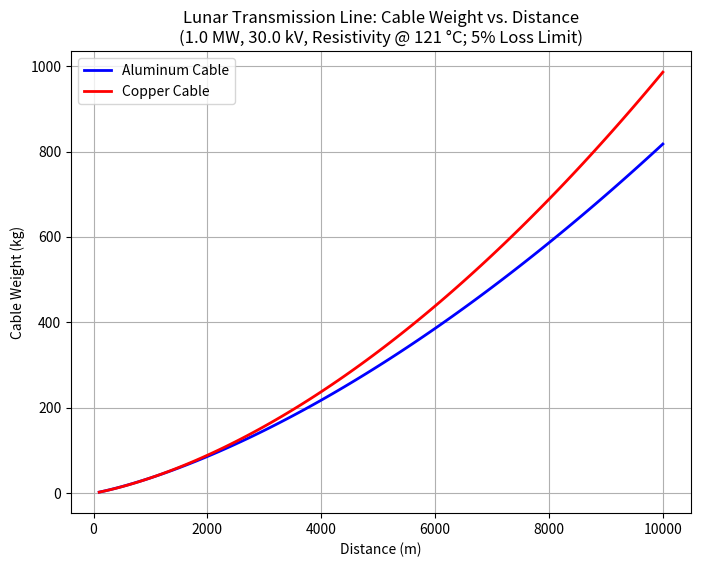

Write Python code to recreate this figure.
import numpy as np
import pandas as pd
import matplotlib.pyplot as plt


def plot_resistivity_vs_temperature():
    """
    Plots the resistivity of various materials versus temperature from -200°C to 250°C.
    
    The resistivity is computed using a linear model:
        ρ(T) = ρ₀ [1 + α (T - T₀)]
    where ρ₀ is the resistivity at the reference temperature T₀.
    
    Materials included:
      - Copper: ρ₀ = 1.68e-8 Ω·m, α = 0.00393/°C, T₀ = 20°C
      - Aluminum: ρ₀ = 2.82e-8 Ω·m, α = 0.00403/°C, T₀ = 20°C
      - Tungsten: ρ₀ = 5.60e-8 Ω·m, α = 0.0045/°C, T₀ = 20°C
      - Iron: ρ₀ = 9.71e-8 Ω·m, α = 0.005/°C, T₀ = 20°C
    """
    # Temperature range in °C
    T = np.linspace(-200, 250, 500)
    
    # Define material properties: (ρ₀ [Ω·m], α [1/°C], T₀ [°C])
    materials = {
        "Copper":   (1.68e-8, 0.00393, 20),
        "Aluminum": (2.65e-8, 0.00403, 20),
    }
    
    plt.figure(figsize=(10, 6))
    
    for name, (rho0, alpha, T0) in materials.items():
        # Calculate resistivity using the linear approximation
        rho = rho0 * (1 + alpha * (T - T0))
        # Clip any negative resistivity values to zero (not physical)
        rho = np.clip(rho, 0, None)
        plt.plot(T, rho, label=name)
    
    plt.xlabel("Temperature (°C)")
    plt.ylabel("Resistivity (Ω·m)")
    plt.title("Resistivity vs. Temperature for Various Materials")
    plt.legend()
    plt.grid(True)
    plt.show()


def InsulationThickness(V, E_dil, safety_factor):
    """
    Calculate the required insulation thickness in meters.

    Parameters:
    V (float): Voltage in volts (V)
    E_dil (float): Dielectric strength in V/m
    safety_factor (float): Safety factor (unitless)

    Returns:
    float: Insulation thickness in meters (m)
    """
    return V / E_dil * safety_factor

def conductor_radius(resistivity, voltage, length, power, loss_limit=0.05):
    """
    Calculate the minimum conductor radius needed to keep power loss under the specified limit.

    Parameters:
    resistivity (float): Resistivity of the conductor material in ohm meters (Ω·m)
    voltage (float): Transmission line voltage in volts (V)
    length (float): One-way distance of the transmission line in meters (m)
    power (float): Power being transmitted in watts (W)
    loss_limit (float): Maximum allowable power loss fraction (default: 0.05 for 5%)

    Returns:
    float: Required conductor radius in meters (m)
    """
    max_loss = loss_limit * power
    current = power / voltage
    max_resistance = max_loss / (current**2)
    required_radius = np.sqrt((resistivity * length) / (np.pi * max_resistance))
    return required_radius

def VolumeConductor(radius_conductor, thickness_L1, thickness_L2, thickness_L3):
    """
    Calculate the volume per unit length (m³ per m) for the conductor and its layers.

    Parameters:
    radius_conductor (float): Conductor radius in meters (m)
    thickness_L1 (float): Thickness of Layer 1 (Kapton insulation) in meters (m)
    thickness_L2 (float): Thickness of Layer 2 (BN nano-coating) in meters (m)
    thickness_L3 (float): Thickness of Layer 3 (Aluminum mesh) in meters (m)

    Returns:
    tuple: (volume_conductor, volume_L1, volume_L2, volume_L3) in cubic meters per meter (m³/m)
    """
    volume_conductor = np.pi * (radius_conductor**2)
    volume_L1 = np.pi * ((radius_conductor + thickness_L1)**2 - radius_conductor**2)
    volume_L2 = np.pi * ((radius_conductor + thickness_L1 + thickness_L2)**2 - (radius_conductor + thickness_L1)**2)
    volume_L3 = np.pi * ((radius_conductor + thickness_L1 + thickness_L2 + thickness_L3)**2 - (radius_conductor + thickness_L1 + thickness_L2)**2)
    return volume_conductor, volume_L1, volume_L2, volume_L3

def ComputeMassPerMeter(volume_conductor, volume_L1, volume_L2, volume_L3, density_al_conductor, density_kapton, density_bn, density_aluminum):
    """
    Compute the mass per unit length (kg/m) of the cable.

    Parameters:
    volume_conductor, volume_L1, volume_L2, volume_L3 (float): Volumes per meter (m³/m)
    density_al_conductor, density_kapton, density_bn, density_aluminum (float): Densities in kg/m³

    Returns:
    float: Total mass per meter in kilograms per meter (kg/m)
    """
    mass_conductor = volume_conductor * density_al_conductor
    mass_L1 = volume_L1 * density_kapton
    mass_L2 = volume_L2 * density_bn
    mass_L3 = volume_L3 * density_aluminum
    Tol_mass = mass_conductor + mass_L1 + mass_L2 + mass_L3
    return Tol_mass

def main():
    # Given parameters in SI base units (meters, kilograms, seconds)
    power = 1e6             # Power in watts (W) (1 MW)
    voltage = 30000         # Transmission voltage in volts (V)
    safety_factor = 5
    E_dil = 272e6           # Dielectric strength in V/m (272 V/µm converted to V/m)

    # Material properties in SI units
    # Resistivities (Ω·m)
    resistivity_aluminum = 3.73e-8  # Aluminum @ 121°C
    resistivity_copper   = 2.357e-8 # Copper @ 121°C
    # Densities (kg/m³)
    density_al       = 2700    # Aluminum conductor
    density_copper   = 8960    # Copper conductor
    density_kapton   = 1420    # Kapton insulation (from 1.42 g/cm³)
    density_bn       = 2100    # BN nano-coating (from 2.1 g/cm³)
    density_mesh     = 2700    # Aluminum mesh

    # Define constant layer thicknesses in meters:
    thickness_bn      = 0.0001   # BN nano-coating: 0.1 mm
    thickness_al_mesh = 0.001    # Aluminum mesh: 1.0 mm
    # Insulation thickness (Kapton) is computed based on voltage, dielectric strength, and safety factor.
    thickness_kapton  = InsulationThickness(voltage, E_dil, safety_factor)

    # --- Initial calculation for a 1000 m aluminum cable ---
    L_initial = 1000  # 1000 m cable length for initial report
    radius_conductor_al = conductor_radius(resistivity_aluminum, voltage, L_initial, power, loss_limit=0.05)
    volumes_al = VolumeConductor(radius_conductor_al, thickness_kapton, thickness_bn, thickness_al_mesh)
    mass_per_meter_al = ComputeMassPerMeter(volumes_al[0], volumes_al[1], volumes_al[2], volumes_al[3],
                                            density_al, density_kapton, density_bn, density_mesh)
    total_weight_al = mass_per_meter_al * L_initial
    total_radius_al = radius_conductor_al + thickness_kapton + thickness_bn + thickness_al_mesh
    print(f"--- For a {L_initial} m aluminum cable ---")
    print(f"Required conductor radius: {radius_conductor_al*1000:.3f} mm")
    print(f"Kapton insulation thickness: {thickness_kapton*1000:.3f} mm")
    print(f"Total cable radius: {total_radius_al*1000:.3f} mm")
    print(f"Total cable weight: {total_weight_al:.2f} kg")
    print(f"Total current: {power/voltage:.2f} A")

    # --- Plot total cable weight vs. cable length for Aluminum and Copper ---
    distances = np.linspace(100, 10000, 100)  # Cable lengths from 100 m to 10 km
    weights_al = []
    weights_cu = []

    for L in distances:
        # Aluminum cable calculations
        r_conductor_al = conductor_radius(resistivity_aluminum, voltage, L, power, loss_limit=0.05)
        vols_al = VolumeConductor(r_conductor_al, thickness_kapton, thickness_bn, thickness_al_mesh)
        m_per_meter_al = ComputeMassPerMeter(vols_al[0], vols_al[1], vols_al[2], vols_al[3],
                                             density_al, density_kapton, density_bn, density_mesh)
        weights_al.append(m_per_meter_al * L)
        
        # Copper cable calculations
        r_conductor_cu = conductor_radius(resistivity_copper, voltage, L, power, loss_limit=0.05)
        vols_cu = VolumeConductor(r_conductor_cu, thickness_kapton, thickness_bn, thickness_al_mesh)
        m_per_meter_cu = ComputeMassPerMeter(vols_cu[0], vols_cu[1], vols_cu[2], vols_cu[3],
                                             density_copper, density_kapton, density_bn, density_mesh)
        weights_cu.append(m_per_meter_cu * L)

    plt.figure(figsize=(8, 6))
    plt.plot(distances, weights_al, 'b-', lw=2, label='Aluminum Cable')
    plt.plot(distances, weights_cu, 'r-', lw=2, label='Copper Cable')
    plt.xlabel("Distance (m)")
    plt.ylabel("Cable Weight (kg)")
    plt.title(f"Lunar Transmission Line: Cable Weight vs. Distance\n({power/1e6} MW, {voltage/1e3} kV, Resistivity @ 121 °C; 5% Loss Limit)")
    plt.legend()
    plt.grid(True)
    plt.show()

if __name__ == "__main__":
    main()
    #plot_resistivity_vs_temperature()